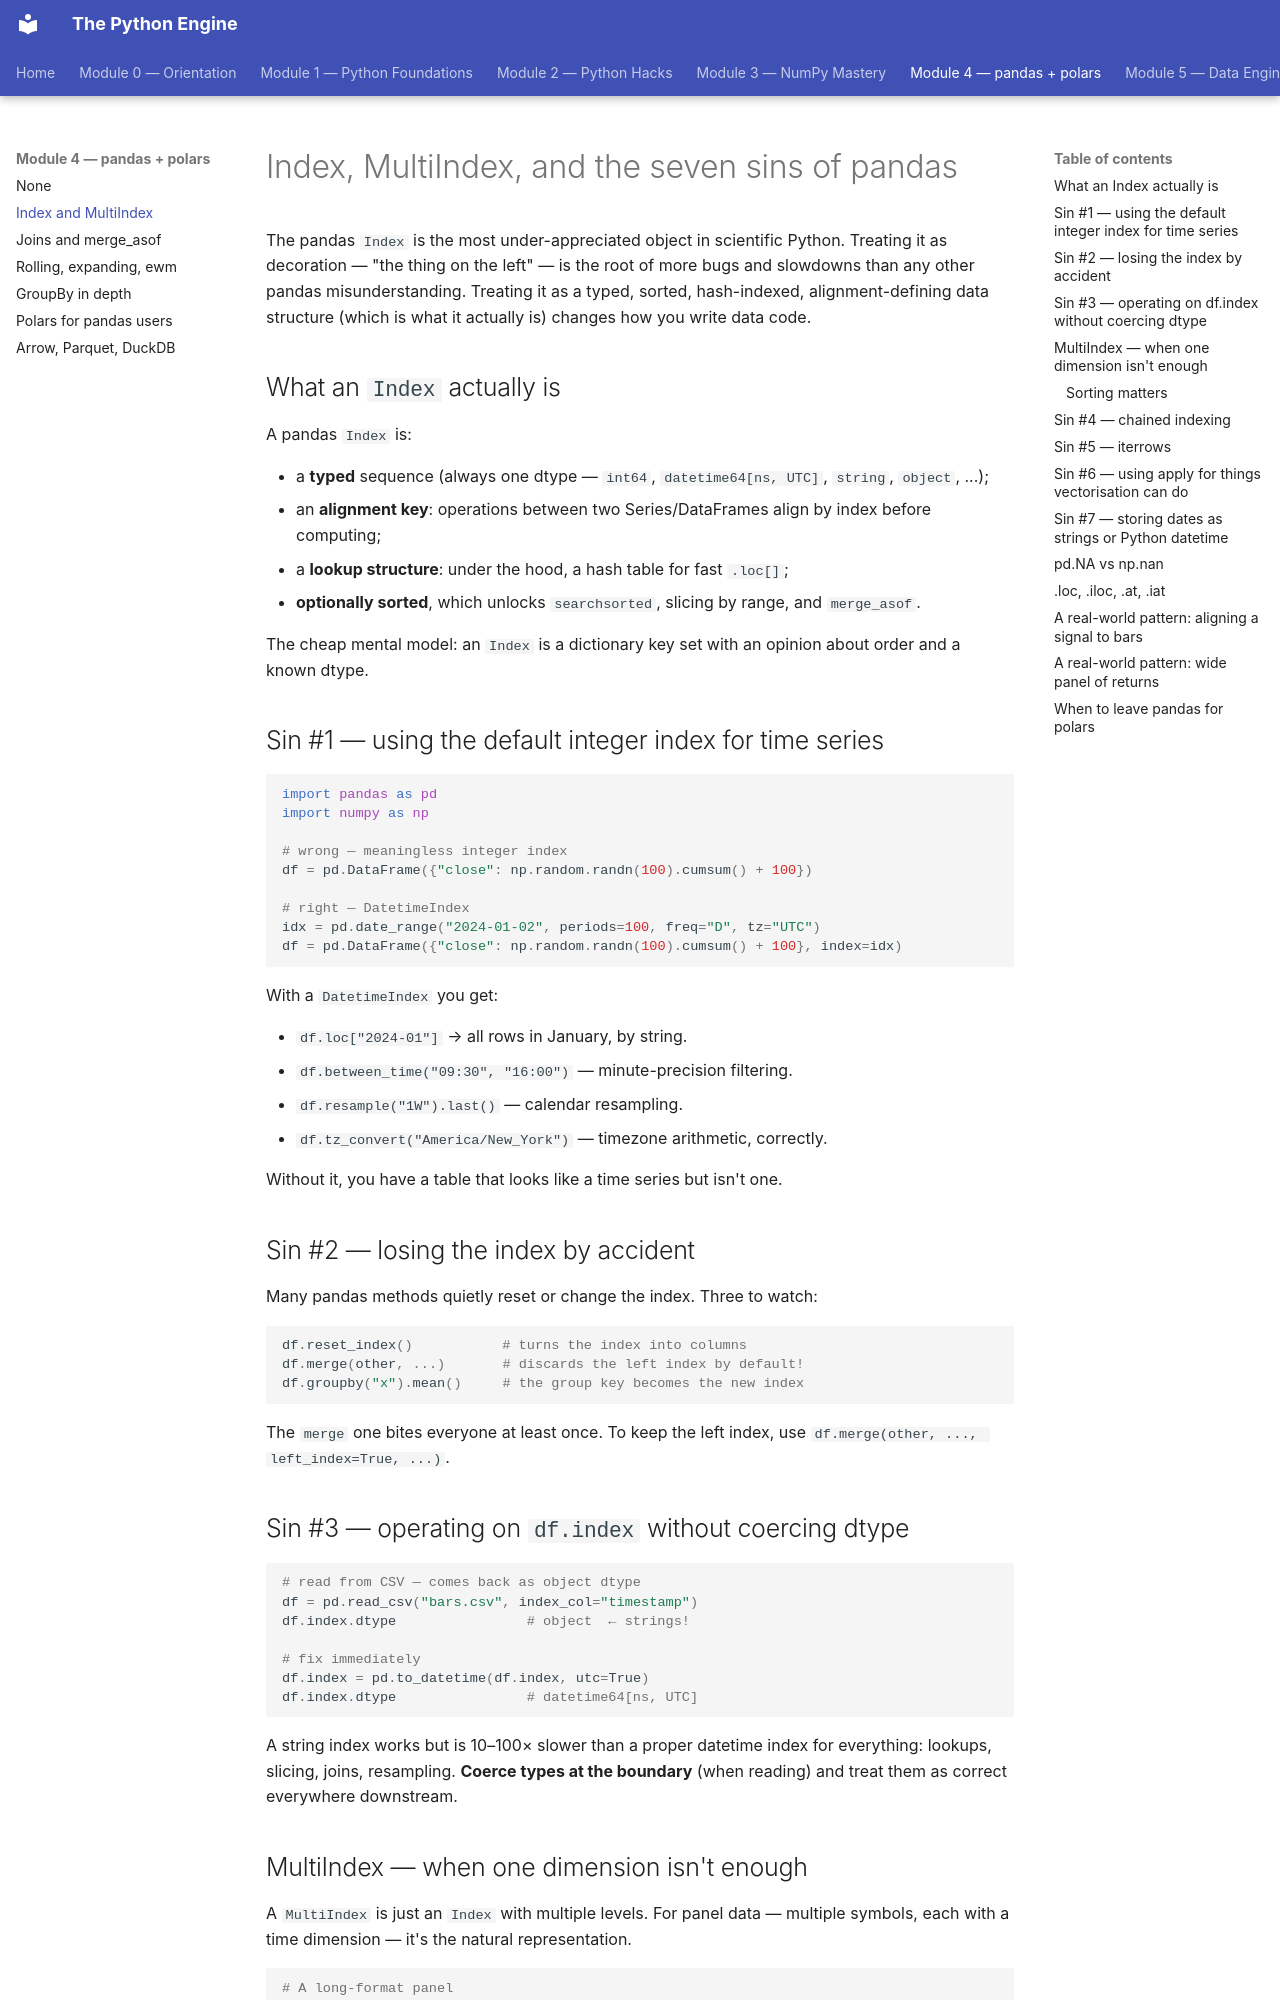

repository: billyribeiro-ux/python-engine · page: 04-pandas-polars/01-index-multiindex/index.html · generator: mkdocs

# Index, MultiIndex, and the seven sins of pandas

The pandas `Index` is the most under-appreciated object in scientific Python. Treating it as decoration — "the thing on the left" — is the root of more bugs and slowdowns than any other pandas misunderstanding. Treating it as a typed, sorted, hash-indexed, alignment-defining data structure (which is what it actually is) changes how you write data code.

## What an `Index` actually is

A pandas `Index` is:

- a **typed** sequence (always one dtype — `int64`, `datetime64[ns, UTC]`, `string`, `object`, ...);
- an **alignment key**: operations between two Series/DataFrames align by index before computing;
- a **lookup structure**: under the hood, a hash table for fast `.loc[]`;
- **optionally sorted**, which unlocks `searchsorted`, slicing by range, and `merge_asof`.

The cheap mental model: an `Index` is a dictionary key set with an opinion about order and a known dtype.

## Sin #1 — using the default integer index for time series

```python
import pandas as pd
import numpy as np

# wrong — meaningless integer index
df = pd.DataFrame({"close": np.random.randn(100).cumsum() + 100})

# right — DatetimeIndex
idx = pd.date_range("2024-01-02", periods=100, freq="D", tz="UTC")
df = pd.DataFrame({"close": np.random.randn(100).cumsum() + 100}, index=idx)
```

With a `DatetimeIndex` you get:

- `df.loc["2024-01"]` → all rows in January, by string.
- `df.between_time("09:30", "16:00")` — minute-precision filtering.
- `df.resample("1W").last()` — calendar resampling.
- `df.tz_convert("America/New_York")` — timezone arithmetic, correctly.

Without it, you have a table that looks like a time series but isn't one.

## Sin #2 — losing the index by accident

Many pandas methods quietly reset or change the index. Three to watch:

```python
df.reset_index()           # turns the index into columns
df.merge(other, ...)       # discards the left index by default!
df.groupby("x").mean()     # the group key becomes the new index
```

The `merge` one bites everyone at least once. To keep the left index, use `df.merge(other, ..., left_index=True, ...)`.

## Sin #3 — operating on `df.index` without coercing dtype

```python
# read from CSV — comes back as object dtype
df = pd.read_csv("bars.csv", index_col="timestamp")
df.index.dtype                # object  ← strings!

# fix immediately
df.index = pd.to_datetime(df.index, utc=True)
df.index.dtype                # datetime64[ns, UTC]
```

A string index works but is 10–100× slower than a proper datetime index for everything: lookups, slicing, joins, resampling. **Coerce types at the boundary** (when reading) and treat them as correct everywhere downstream.
